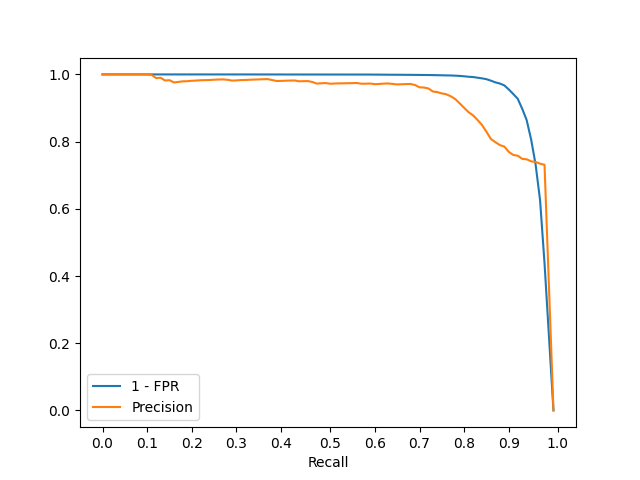

The data file committed next to this chart (first rows):
roc_recall, one_minus_fpr, roc_precision
0.000, 1.000, 1.000
0.010, 1.000, 1.000
0.020, 1.000, 1.000
0.030, 1.000, 1.000
0.040, 1.000, 1.000
0.050, 1.000, 1.000
0.060, 1.000, 1.000
0.070, 1.000, 1.000
0.080, 1.000, 1.000
0.090, 1.000, 1.000
0.100, 1.000, 1.000
0.110, 1.000, 0.998
0.120, 1.000, 0.989
0.130, 1.000, 0.990
0.140, 1.000, 0.982
0.150, 1.000, 0.983
0.160, 1.000, 0.976
0.170, 1.000, 0.978
0.180, 1.000, 0.979
0.190, 1.000, 0.980
0.200, 1.000, 0.981
0.210, 1.000, 0.982
0.220, 1.000, 0.983
0.230, 1.000, 0.983
0.240, 1.000, 0.983
0.250, 1.000, 0.984
0.260, 1.000, 0.985
0.270, 1.000, 0.985
0.280, 1.000, 0.984
0.290, 1.000, 0.982
0.300, 1.000, 0.982
0.310, 1.000, 0.983
0.320, 1.000, 0.983
0.330, 1.000, 0.984
0.340, 1.000, 0.985
0.350, 1.000, 0.985
0.360, 1.000, 0.986
0.370, 1.000, 0.986
0.380, 1.000, 0.983
0.390, 1.000, 0.980
0.400, 1.000, 0.981
0.410, 1.000, 0.981
0.420, 1.000, 0.982
0.430, 1.000, 0.982
0.440, 1.000, 0.980
0.450, 1.000, 0.980
0.460, 1.000, 0.980
0.470, 1.000, 0.977
0.480, 1.000, 0.973
0.490, 1.000, 0.974
0.500, 1.000, 0.974
0.510, 1.000, 0.972
0.520, 1.000, 0.973
0.530, 1.000, 0.973
0.540, 1.000, 0.974
0.550, 1.000, 0.974
0.560, 1.000, 0.974
0.570, 1.000, 0.974
0.580, 1.000, 0.972
0.590, 1.000, 0.972
... 42 more rows
